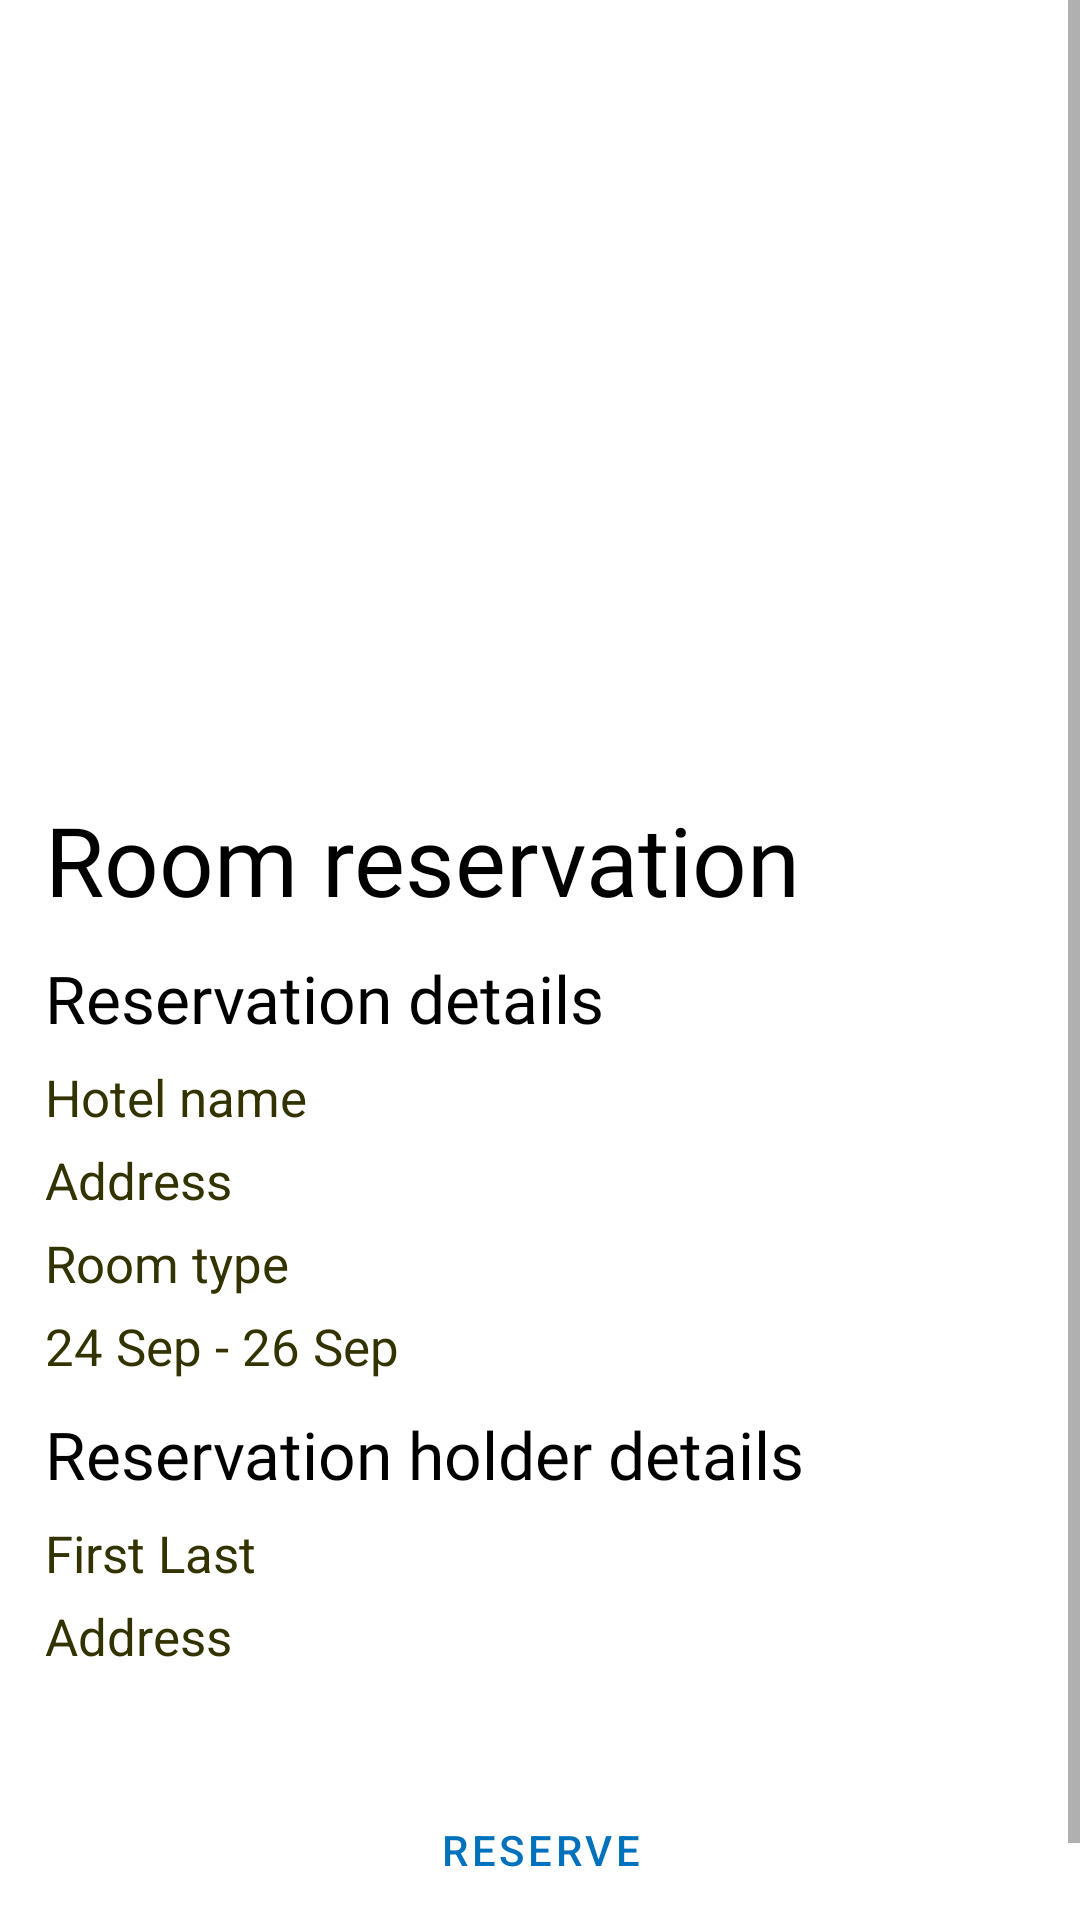

Write the Android layout XML for this screen, with the resource values it uses.
<!-- AndroidManifest.xml: application theme Theme.BookitPhoneApp -->
<!-- res/layout/activity_reservation.xml -->
<?xml version="1.0" encoding="utf-8"?>
<ScrollView
    xmlns:android="http://schemas.android.com/apk/res/android"
    xmlns:app="http://schemas.android.com/apk/res-auto"
    xmlns:tools="http://schemas.android.com/tools"
    android:layout_height="match_parent"
    android:layout_width="match_parent">
    <androidx.constraintlayout.widget.ConstraintLayout
        android:layout_width="match_parent"
        android:layout_height="wrap_content"
        tools:context=".ReservationActivity">

        <ImageView
            android:id="@+id/img_hotel"
            android:layout_width="match_parent"
            android:layout_height="250dp"
            android:scaleType="centerCrop"
            app:layout_constraintTop_toTopOf="parent"
            app:layout_constraintLeft_toLeftOf="parent"
            app:layout_constraintRight_toRightOf="parent" />

        <TextView
            android:id="@+id/lbl_reservation"
            android:layout_width="wrap_content"
            android:layout_height="wrap_content"
            style="@style/h1"
            app:layout_constraintTop_toBottomOf="@id/img_hotel"
            app:layout_constraintLeft_toLeftOf="parent"
            android:text="@string/reserve_room"
            android:layout_marginLeft="15dp"
            android:layout_marginTop="15dp"/>

        <TextView
            android:id="@+id/lbl_details"
            android:layout_width="wrap_content"
            android:layout_height="wrap_content"
            style="@style/h2"
            android:layout_marginTop="10dp"
            app:layout_constraintTop_toBottomOf="@id/lbl_reservation"
            app:layout_constraintLeft_toLeftOf="parent"
            android:text="@string/reservation_details"
            android:layout_marginLeft="15dp" />

        <TextView
            android:id="@+id/lbl_hotel_name"
            android:layout_width="wrap_content"
            android:layout_height="wrap_content"
            android:textColor="@color/dark_grey"
            app:layout_constraintLeft_toLeftOf="parent"
            app:layout_constraintTop_toBottomOf="@id/lbl_details"
            android:textSize="17sp"
            android:layout_marginTop="7dp"
            android:text="Hotel name"
            android:layout_marginLeft="15dp" />

        <TextView
            android:id="@+id/lbl_hotel_address"
            android:layout_width="wrap_content"
            android:layout_height="wrap_content"
            android:textColor="@color/dark_grey"
            app:layout_constraintLeft_toLeftOf="parent"
            app:layout_constraintTop_toBottomOf="@id/lbl_hotel_name"
            android:textSize="17sp"
            android:layout_marginTop="5dp"
            android:text="Address"
            android:layout_marginLeft="15dp" />

        <TextView
            android:id="@+id/lbl_hotel_room_type"
            android:layout_width="wrap_content"
            android:layout_height="wrap_content"
            android:textColor="@color/dark_grey"
            app:layout_constraintLeft_toLeftOf="parent"
            app:layout_constraintTop_toBottomOf="@id/lbl_hotel_address"
            android:textSize="17sp"
            android:layout_marginTop="5dp"
            android:text="Room type"
            android:layout_marginLeft="15dp" />

        <TextView
            android:id="@+id/lbl_date"
            android:layout_width="wrap_content"
            android:layout_height="wrap_content"
            android:textColor="@color/dark_grey"
            app:layout_constraintLeft_toLeftOf="parent"
            app:layout_constraintTop_toBottomOf="@id/lbl_hotel_room_type"
            android:textSize="17sp"
            android:layout_marginTop="5dp"
            android:text="24 Sep - 26 Sep"
            android:layout_marginLeft="15dp" />

        <TextView
            android:id="@+id/lbl_user_details"
            android:layout_width="wrap_content"
            android:layout_height="wrap_content"
            style="@style/h2"
            android:layout_marginTop="10dp"
            app:layout_constraintTop_toBottomOf="@id/lbl_date"
            app:layout_constraintLeft_toLeftOf="parent"
            android:text="@string/reservation_holder"
            android:layout_marginLeft="15dp" />

        <TextView
            android:id="@+id/lbl_user_name"
            android:layout_width="wrap_content"
            android:layout_height="wrap_content"
            android:textColor="@color/dark_grey"
            app:layout_constraintLeft_toLeftOf="parent"
            app:layout_constraintTop_toBottomOf="@id/lbl_user_details"
            android:textSize="17sp"
            android:layout_marginTop="7dp"
            android:text="First Last"
            android:layout_marginLeft="15dp" />

        <TextView
            android:id="@+id/lbl_user_address"
            android:layout_width="wrap_content"
            android:layout_height="wrap_content"
            android:textColor="@color/dark_grey"
            app:layout_constraintLeft_toLeftOf="parent"
            app:layout_constraintTop_toBottomOf="@id/lbl_user_name"
            android:textSize="17sp"
            android:layout_marginTop="5dp"
            android:text="Address"
            android:layout_marginLeft="15dp" />

        <Button
            android:id="@+id/btn_reserve"
            android:layout_width="match_parent"
            android:layout_height="100dp"
            app:layout_constraintTop_toBottomOf="@id/lbl_user_address"
            android:layout_margin="10dp"
            style="?attr/materialButtonOutlinedStyle"
            android:text="@string/reserve" />

    </androidx.constraintlayout.widget.ConstraintLayout>
</ScrollView>
<!-- resources referenced by this layout -->
<resources>
  <color name="dark_grey">#333300</color>
  <string name="reservation_details">Reservation details</string>
  <string name="reservation_holder">Reservation holder details</string>
  <string name="reserve">reserve</string>
  <string name="reserve_room">Room reservation</string>
  <style name="h1">
          <item name="android:textSize">32sp</item>
          <item name="android:textColor">@color/black</item>
          <item name="android:fontFamily">@font/roboto_medium</item>
      </style>
  <style name="h2">
          <item name="android:textSize">22sp</item>
          <item name="android:fontFamily">@font/roboto_medium</item>
          <item name="android:textColor">@color/black</item>
      </style>
  <style name="Theme.BookitPhoneApp" parent="Theme.MaterialComponents.DayNight.DarkActionBar">
          
          <item name="colorPrimary">@color/spanish_blue</item>
          <item name="colorPrimaryVariant">@color/purple_700</item>
          <item name="colorOnPrimary">@color/white</item>
          
          <item name="colorSecondary">@color/teal_200</item>
          <item name="colorSecondaryVariant">@color/teal_700</item>
          <item name="colorOnSecondary">@color/black</item>
          
          <item name="android:statusBarColor" tools:targetApi="l">?attr/colorPrimaryVariant</item>
          
      </style>
  <color name="black">#FF000000</color>
  <color name="spanish_blue">#0071BC</color>
  <color name="purple_700">#FF3700B3</color>
  <color name="white">#FFFFFFFF</color>
  <color name="teal_200">#FF03DAC5</color>
  <color name="teal_700">#FF018786</color>
</resources>
